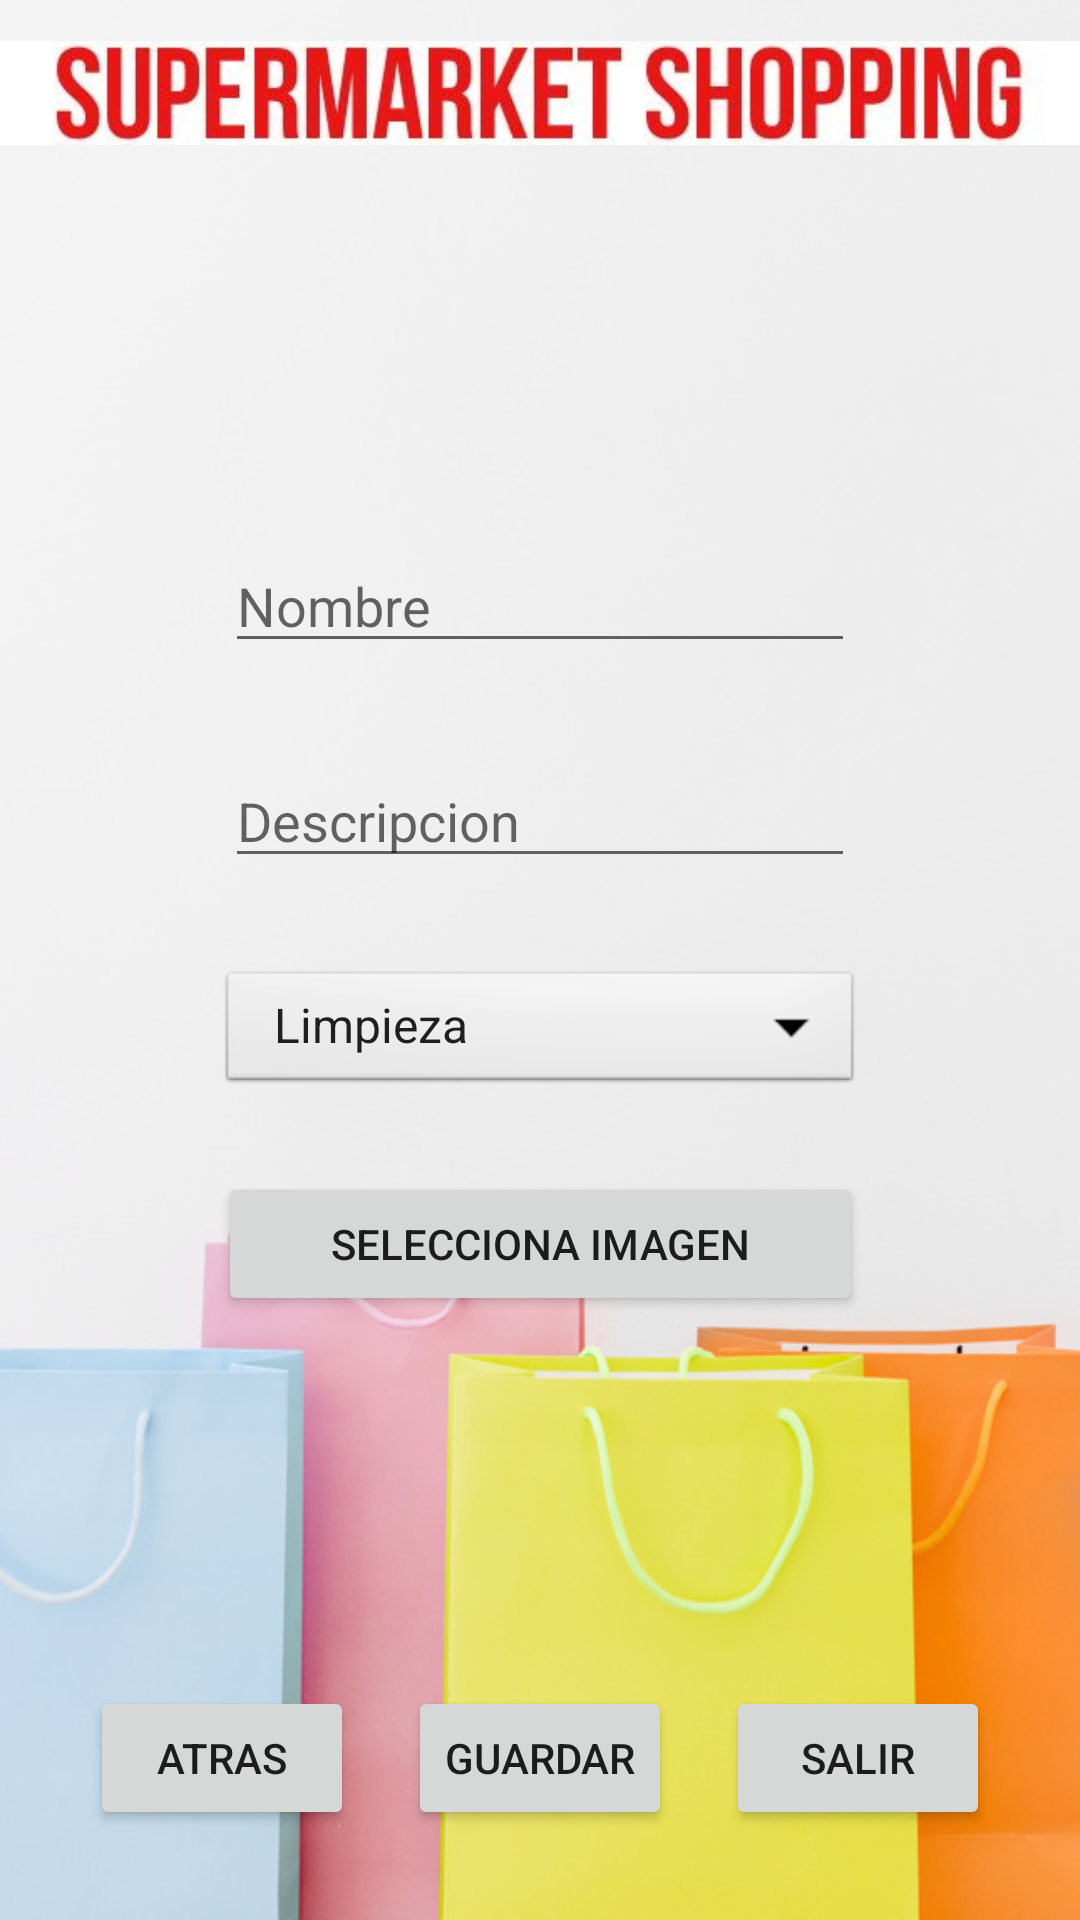

Write the Android layout XML for this screen, with the resource values it uses.
<!-- AndroidManifest.xml: application theme AppTheme -->
<!-- res/layout/activity_article_update.xml -->
<?xml version="1.0" encoding="utf-8"?>
<androidx.constraintlayout.widget.ConstraintLayout xmlns:android="http://schemas.android.com/apk/res/android"
    xmlns:app="http://schemas.android.com/apk/res-auto"
    xmlns:tools="http://schemas.android.com/tools"
    android:layout_width="match_parent"
    android:layout_height="match_parent"
    android:background="@drawable/compras2"
    tools:context=".activity.ArticleUpdateActivity">

    <ImageView
        android:id="@+id/imageView"
        android:layout_width="wrap_content"
        android:layout_height="wrap_content"
        android:layout_marginBottom="1dp"
        app:layout_constraintStart_toStartOf="parent"
        app:layout_constraintTop_toTopOf="parent"
        app:srcCompat="@drawable/titulo" />

    <EditText
        android:id="@+id/et_name"
        android:layout_width="wrap_content"
        android:layout_height="wrap_content"
        android:ems="10"
        android:hint="Nombre"
        android:inputType="textPersonName"
        app:layout_constraintBottom_toBottomOf="parent"
        app:layout_constraintEnd_toEndOf="parent"
        app:layout_constraintStart_toStartOf="parent"
        app:layout_constraintTop_toTopOf="@+id/imageView"
        app:layout_constraintVertical_bias="0.3" />

    <EditText
        android:id="@+id/et_description"
        android:layout_width="wrap_content"
        android:layout_height="wrap_content"
        android:ems="10"
        android:hint="Descripcion"
        android:inputType="textPersonName"
        app:layout_constraintBottom_toBottomOf="parent"
        app:layout_constraintEnd_toEndOf="parent"
        app:layout_constraintStart_toStartOf="parent"
        app:layout_constraintTop_toTopOf="@+id/imageView"
        app:layout_constraintVertical_bias="0.42000002" />

    <Spinner
        android:id="@+id/s_category"
        android:layout_width="215dp"
        android:layout_height="44dp"
        android:background="@android:drawable/btn_dropdown"
        android:entries="@array/category_arrays"
        app:layout_constraintBottom_toBottomOf="parent"
        app:layout_constraintEnd_toEndOf="parent"
        app:layout_constraintStart_toStartOf="parent"
        app:layout_constraintTop_toTopOf="parent"
        app:layout_constraintVertical_bias="0.54" />

    <Button
        android:id="@+id/bt_back"
        android:layout_width="wrap_content"
        android:layout_height="wrap_content"
        android:layout_marginStart="30dp"
        android:layout_marginLeft="30dp"
        android:layout_marginBottom="30dp"
        android:text="Atras"
        app:layout_constraintBottom_toBottomOf="parent"
        app:layout_constraintStart_toStartOf="parent" />

    <Button
        android:id="@+id/bt_exit"
        android:layout_width="wrap_content"
        android:layout_height="wrap_content"
        android:layout_marginEnd="30dp"
        android:layout_marginRight="30dp"
        android:layout_marginBottom="30dp"
        android:text="Salir"
        app:layout_constraintBottom_toBottomOf="parent"
        app:layout_constraintEnd_toEndOf="parent" />

    <Button
        android:id="@+id/bt_save"
        android:layout_width="wrap_content"
        android:layout_height="wrap_content"
        android:layout_marginBottom="30dp"
        android:text="Guardar"
        app:layout_constraintBottom_toBottomOf="parent"
        app:layout_constraintEnd_toStartOf="@+id/bt_exit"
        app:layout_constraintStart_toEndOf="@+id/bt_back" />

    <Button
        android:id="@+id/bt_select_image"
        android:layout_width="215dp"
        android:layout_height="wrap_content"
        android:text="Selecciona Imagen"
        app:layout_constraintBottom_toBottomOf="parent"
        app:layout_constraintEnd_toEndOf="parent"
        app:layout_constraintStart_toStartOf="parent"
        app:layout_constraintTop_toTopOf="@+id/imageView"
        app:layout_constraintVertical_bias="0.66" />

    <ImageView
        android:id="@+id/iv_ok"
        android:layout_width="wrap_content"
        android:layout_height="wrap_content"
        android:layout_marginStart="5dp"
        android:layout_marginLeft="5dp"
        android:visibility="invisible"
        app:layout_constraintBottom_toBottomOf="parent"
        app:layout_constraintEnd_toEndOf="parent"
        app:layout_constraintHorizontal_bias="0.10"
        app:layout_constraintStart_toEndOf="@+id/bt_select_image"
        app:layout_constraintTop_toTopOf="parent"
        app:layout_constraintVertical_bias="0.655"
        app:srcCompat="@android:drawable/checkbox_on_background" />

</androidx.constraintlayout.widget.ConstraintLayout>
<!-- resources referenced by this layout -->
<resources>
  <string-array name="category_arrays">
          <item>Limpieza</item>
          <item>Comestible</item>
      </string-array>
  <!-- drawable compras2: jpg bitmap (drawable, 74149 bytes) -->
  <!-- drawable titulo: jpg bitmap (drawable, 21522 bytes) -->
  <style name="AppTheme" parent="Theme.MaterialComponents.Light.NoActionBar">
          
          <item name="colorPrimary">@color/colorPrimary</item>
          <item name="colorSecondary">@color/colorSecundary</item>
          <item name="colorAccent">@color/colorAccent</item>
          <item name="android:windowAnimationStyle">@style/CustomActivityAnimation</item>
      </style>
  <color name="colorPrimary">#6200EE</color>
  <color name="colorSecundary">#CDDC39</color>
  <color name="colorAccent">#FE09708A</color>
  <style name="CustomActivityAnimation" parent="@android:style/Animation.Activity">
          <item name="android:activityOpenEnterAnimation">@anim/slide_in_right</item>
          <item name="android:activityOpenExitAnimation">@anim/slide_out_left</item>
          <item name="android:activityCloseEnterAnimation">@anim/slide_in_left</item>
          <item name="android:activityCloseExitAnimation">@anim/slide_out_right</item>
      </style>
</resources>
